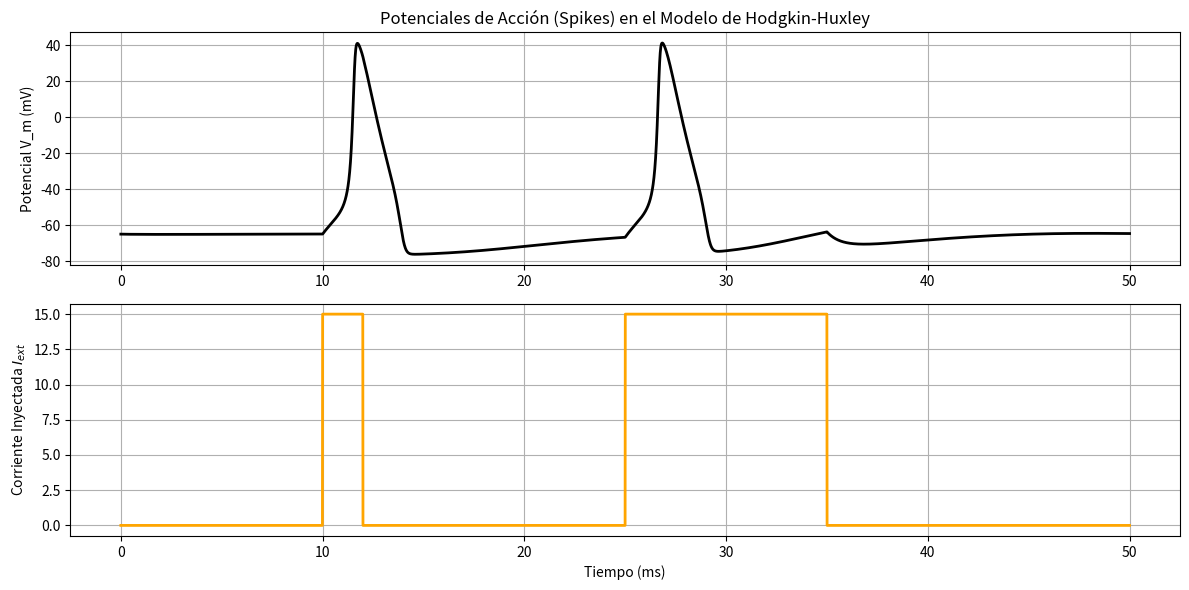

Reproduce this figure in Python.
import numpy as np
import matplotlib.pyplot as plt
from scipy.integrate import odeint

# Modelo de Hodgkin-Huxley para el Potencial de Acción Neuronal

# Parámetros de la membrana (Calamar Gigante)
C_m = 1.0     # Capacitancia de membrana (uF/cm^2)
g_Na = 120.0  # Conductancia máxima Na+ (mS/cm^2)
g_K = 36.0    # Conductancia máxima K+ (mS/cm^2)
g_L = 0.3     # Conductancia Leak (mS/cm^2)
E_Na = 50.0   # Potencial Nernst Na+ (mV)
E_K = -77.0   # Potencial Nernst K+ (mV)
E_L = -54.387 # Potencial Leak (mV)

# Funciones de compuerta (Gate dynamics) dependientes del voltaje
def alpha_m(V): return 0.1*(V+40.0)/(1.0 - np.exp(-(V+40.0)/10.0))
def beta_m(V):  return 4.0*np.exp(-(V+65.0)/18.0)
def alpha_h(V): return 0.07*np.exp(-(V+65.0)/20.0)
def beta_h(V):  return 1.0/(1.0 + np.exp(-(V+35.0)/10.0))
def alpha_n(V): return 0.01*(V+55.0)/(1.0 - np.exp(-(V+55.0)/10.0))
def beta_n(V):  return 0.125*np.exp(-(V+65)/80.0)

# Sistema Diferencial HH
def hodgkin_huxley(Y, t, I_inj):
    V, m, h, n = Y
    
    # Corrientes iónicas
    I_Na = g_Na * (m**3) * h * (V - E_Na)
    I_K  = g_K  * (n**4) * (V - E_K)
    I_L  = g_L  * (V - E_L)
    
    dVdt = (I_inj(t) - I_Na - I_K - I_L) / C_m
    dmdt = alpha_m(V)*(1.0 - m) - beta_m(V)*m
    dhdt = alpha_h(V)*(1.0 - h) - beta_h(V)*h
    dndt = alpha_n(V)*(1.0 - n) - beta_n(V)*n
    return [dVdt, dmdt, dhdt, dndt]

# Corriente inyectada externa (Pulsos)
def I_ext(t):
    if 10 <= t <= 12 or 25 <= t <= 35:
        return 15.0 # uA/cm^2 (Suficiente para disparar el potencial)
    return 0.0

time = np.linspace(0, 50, 5000)
Y0 = [-65.0, 0.05, 0.6, 0.32] # Estado de reposo [V, m, h, n]

sol = odeint(hodgkin_huxley, Y0, time, args=(I_ext,))
V_membrana = sol[:, 0]

plt.figure(figsize=(12, 6))
plt.subplot(2, 1, 1)
plt.plot(time, V_membrana, 'k-', lw=2)
plt.ylabel("Potencial V_m (mV)")
plt.title("Potenciales de Acción (Spikes) en el Modelo de Hodgkin-Huxley")
plt.grid()

plt.subplot(2, 1, 2)
I_plot = [I_ext(t) for t in time]
plt.plot(time, I_plot, 'orange', lw=2)
plt.xlabel("Tiempo (ms)")
plt.ylabel("Corriente Inyectada $I_{ext}$")
plt.grid()

plt.tight_layout()
plt.show()
